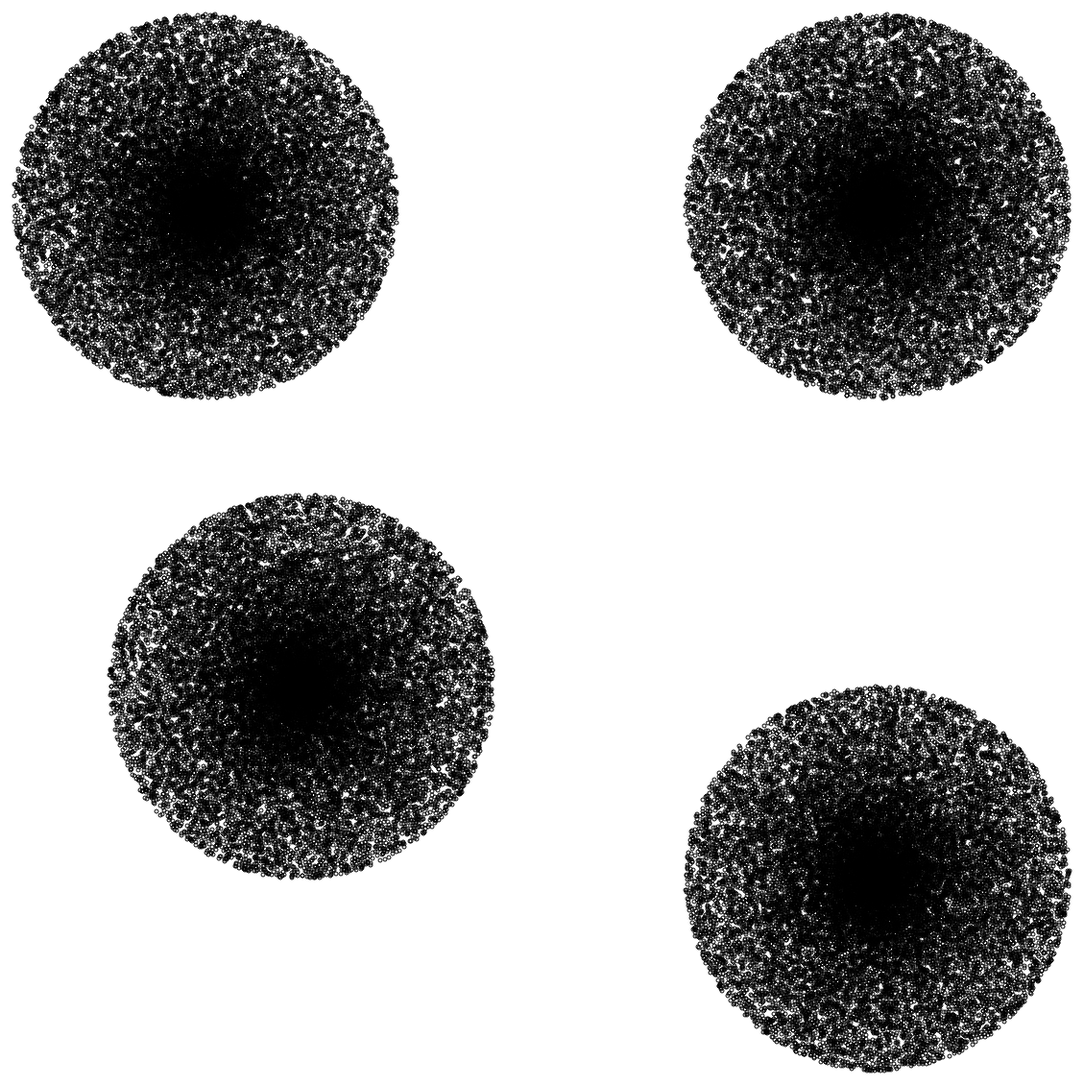
D3 v5 page, settled after 480 driven frames (8 s of simulated time); the page loaded 1 data file(s).


var realData;
var radiusOfEachPointCircle=2;
var canvas = document.getElementById("graph");
var context = canvas.getContext('2d');

var maxWidth = 0;
var maxHeight = 0;
var xcoord;
var ycoord;
function drawData() {
		d3.csv("input.txt", row=function(r) {return [r['x'], r['y']]}).then( function(data) {
		realData=data;
		context.canvas.width = window.innerWidth;
		context.canvas.height = window.innerHeight;
		data.forEach( function (d) {
			xcoord = parseInt(d[0]);
			ycoord = parseInt(d[1]);
			if ( xcoord > maxWidth) { maxWidth = xcoord;}  
			if ( ycoord > maxHeight) { maxHeight = ycoord;}
		});
		if (context.canvas.width < maxWidth) context.canvas.width = maxWidth + 100;
		if (context.canvas.height < maxHeight) context.canvas.height = maxHeight + 100;
		realData.forEach( 
				function (d) {
				xcoord = parseInt(d[0]);
				ycoord = parseInt(d[1]);
				context.beginPath();
				context.arc( xcoord, ycoord, radiusOfEachPointCircle, 0, 2 * Math.PI);
				context.stroke();
				context.closePath();
			}
		);

	})
	}
$(document).ready(drawData);



### data: input.txt
x, y
413, 348
323, 177
194, 246
226, 353
245, 288
430, 195
164, 346
423, 161
134, 236
219, 211
361, 310
271, 257
305, 286
232, 226
297, 281
209, 214
182, 433
402, 141
126, 286
300, 291
271, 312
149, 352
164, 235
326, 252
222, 414
413, 165
304, 392
209, 220
145, 312
335, 225
346, 308
260, 289
309, 199
272, 287
140, 295
207, 308
479, 211
172, 207
183, 295
371, 261
317, 283
267, 406
290, 223
435, 412
490, 308
273, 300
271, 292
470, 391
311, 226
275, 319
246, 380
172, 389
261, 353
228, 249
204, 331
483, 268
251, 369
271, 301
310, 300
260, 375
... 99,940 more rows